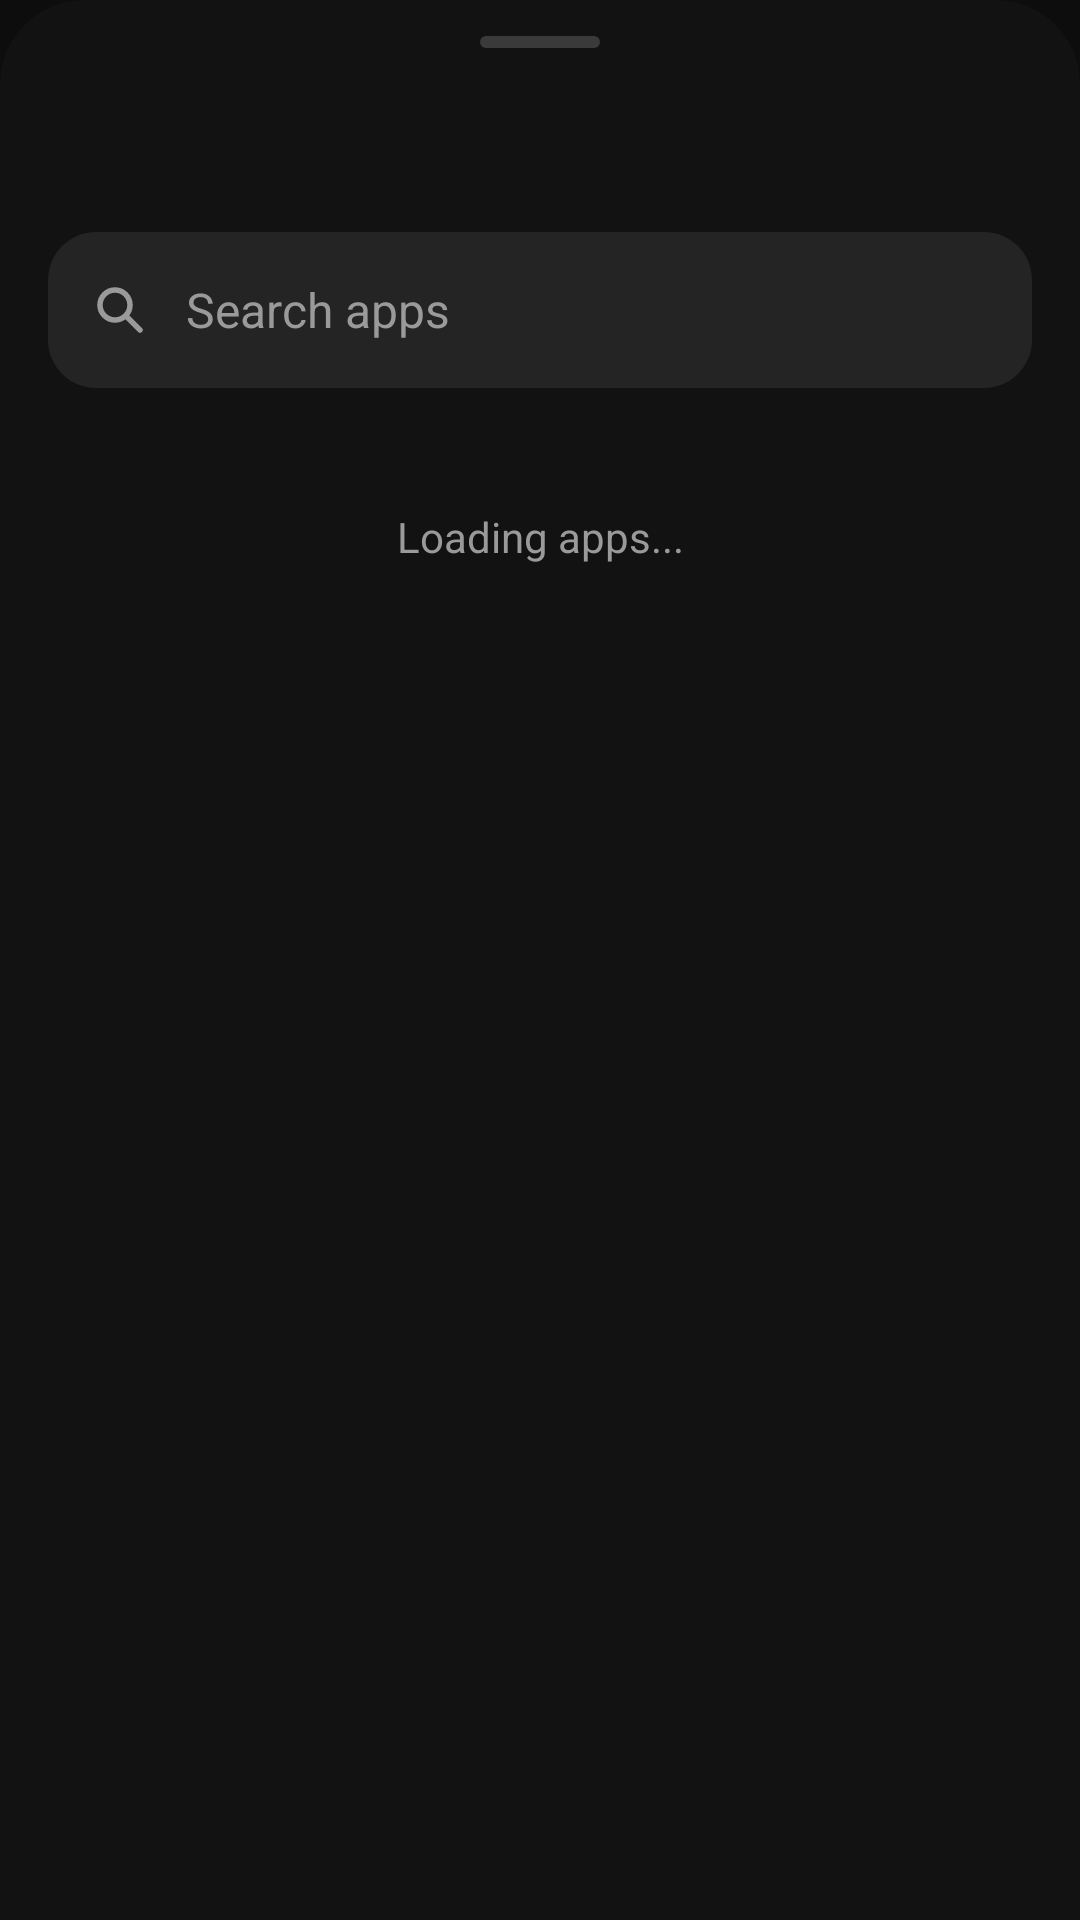

Layout XML and referenced resources for this Android screen:
<!-- AndroidManifest.xml: application theme Theme.FocusGuard -->
<!-- res/layout/sheet_apps.xml -->
<?xml version="1.0" encoding="utf-8"?>
<LinearLayout xmlns:android="http://schemas.android.com/apk/res/android"
    android:layout_width="match_parent"
    android:layout_height="match_parent"
    android:background="@drawable/bg_sheet"
    android:orientation="vertical">

    <View
        android:layout_width="40dp"
        android:layout_height="4dp"
        android:layout_gravity="center_horizontal"
        android:layout_marginTop="12dp"
        android:background="@drawable/bg_handle" />

    <TextView
        android:id="@+id/sheetTitle"
        android:layout_width="wrap_content"
        android:layout_height="wrap_content"
        android:paddingStart="20dp"
        android:paddingTop="16dp"
        android:paddingEnd="20dp"
        android:textSize="22sp"
        android:textStyle="bold" />

    <LinearLayout
        android:layout_width="match_parent"
        android:layout_height="wrap_content"
        android:layout_margin="16dp"
        android:background="@drawable/bg_input"
        android:gravity="center_vertical"
        android:orientation="horizontal"
        android:paddingStart="14dp"
        android:paddingEnd="14dp">

        <ImageView
            android:layout_width="20dp"
            android:layout_height="20dp"
            android:importantForAccessibility="no"
            android:src="@drawable/ic_search" />

        <EditText
            android:id="@+id/etSearch"
            android:layout_width="match_parent"
            android:layout_height="52dp"
            android:background="@null"
            android:hint="@string/t_search_apps"
            android:importantForAutofill="no"
            android:inputType="text"
            android:maxLines="1"
            android:paddingStart="12dp"
            android:textColorHint="@color/text_secondary"
            android:textSize="16sp" />
    </LinearLayout>

    <TextView
        android:id="@+id/tvLoading"
        android:layout_width="match_parent"
        android:layout_height="wrap_content"
        android:gravity="center"
        android:padding="24dp"
        android:text="@string/t_loading_apps"
        android:textColor="@color/text_secondary" />

    <androidx.recyclerview.widget.RecyclerView
        android:id="@+id/rvApps"
        android:layout_width="match_parent"
        android:layout_height="0dp"
        android:layout_weight="1"
        android:clipToPadding="false"
        android:paddingBottom="16dp" />
</LinearLayout>
<!-- resources referenced by this layout -->
<resources>
  <color name="text_secondary">#9A9A9A</color>
  <!-- drawable bg_handle (drawable) -->
  <?xml version="1.0" encoding="utf-8"?>
  <shape xmlns:android="http://schemas.android.com/apk/res/android" android:shape="rectangle">
      <solid android:color="#3A3A3A" />
      <corners android:radius="2dp" />
  </shape>
  <!-- drawable bg_input (drawable) -->
  <?xml version="1.0" encoding="utf-8"?>
  <shape xmlns:android="http://schemas.android.com/apk/res/android" android:shape="rectangle">
      <solid android:color="#242424" />
      <corners android:radius="16dp" />
  </shape>
  <!-- drawable bg_sheet (drawable) -->
  <?xml version="1.0" encoding="utf-8"?>
  <shape xmlns:android="http://schemas.android.com/apk/res/android" android:shape="rectangle">
      <solid android:color="@color/sheet" />
      <corners
          android:topLeftRadius="28dp"
          android:topRightRadius="28dp" />
  </shape>
  <!-- drawable ic_search (drawable) -->
  <?xml version="1.0" encoding="utf-8"?>
  <vector xmlns:android="http://schemas.android.com/apk/res/android"
      android:width="20dp"
      android:height="20dp"
      android:viewportWidth="24"
      android:viewportHeight="24">
      <path
          android:fillColor="#00000000"
          android:pathData="M4,10a6,6 0 1 0 12,0a6,6 0 1 0 -12,0z"
          android:strokeColor="#9A9A9A"
          android:strokeWidth="2.2" />
      <path
          android:fillColor="#00000000"
          android:pathData="M15,15L20,20"
          android:strokeColor="#9A9A9A"
          android:strokeLineCap="round"
          android:strokeWidth="2.2" />
  </vector>
  <string name="t_loading_apps">Loading apps...</string>
  <string name="t_search_apps">Search apps</string>
  <style name="Theme.FocusGuard" parent="Theme.Material3.Dark.NoActionBar">
          <item name="colorPrimary">@color/accent</item>
          <item name="colorOnPrimary">@color/on_accent</item>
          <item name="colorSurface">@color/bg</item>
          <item name="colorOnSurface">@color/text_primary</item>
          <item name="android:windowBackground">@color/bg</item>
          <item name="android:statusBarColor">@color/bg</item>
          <item name="android:navigationBarColor">@color/bg</item>
      </style>
  <color name="sheet">#121212</color>
  <color name="accent">#2F8CFF</color>
  <color name="on_accent">#04122B</color>
  <color name="bg">#0D0D0D</color>
  <color name="text_primary">#FFFFFF</color>
</resources>
